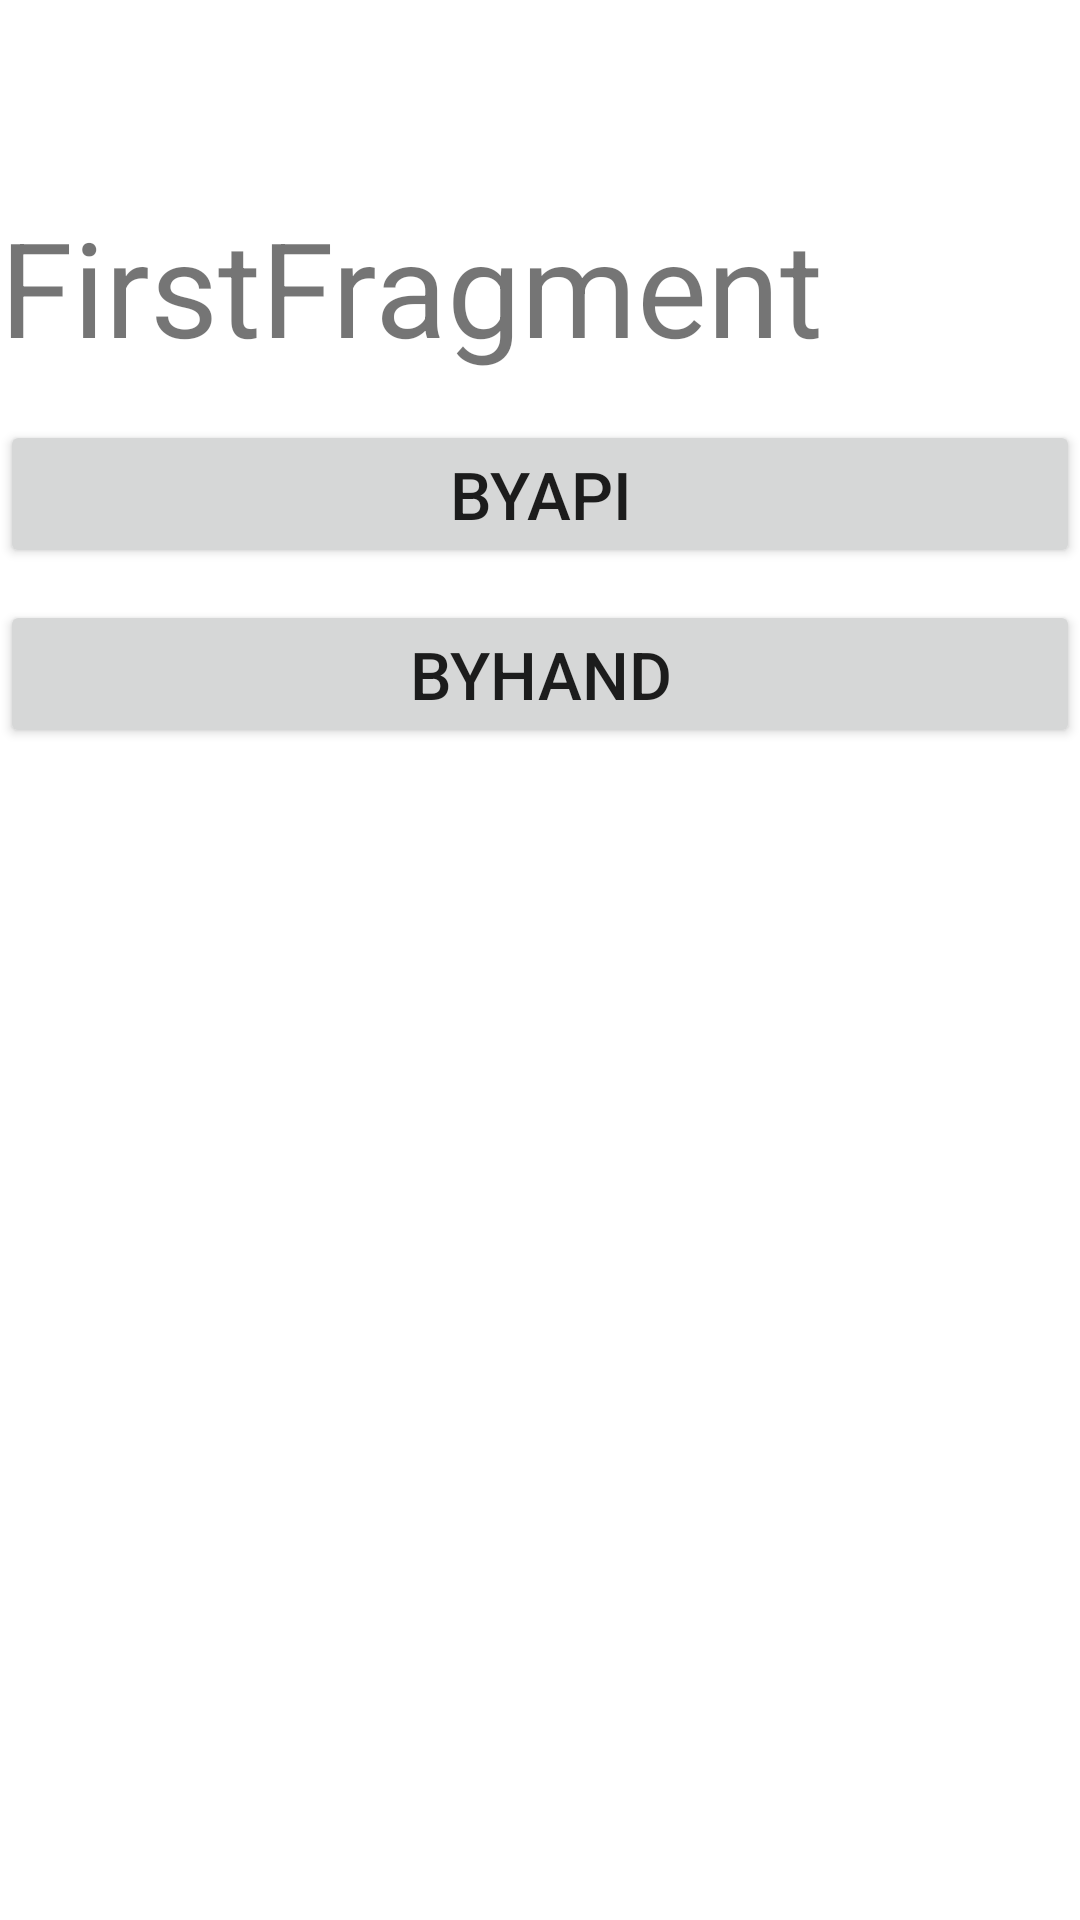

Produce the Android XML layout that renders to this screen, including the resource entries it uses.
<!-- AndroidManifest.xml: application theme Theme.FirstPrKotlin -->
<!-- res/layout/fragment_first.xml -->
<?xml version="1.0" encoding="utf-8"?>
<FrameLayout xmlns:android="http://schemas.android.com/apk/res/android"
    xmlns:tools="http://schemas.android.com/tools"
    android:layout_width="match_parent"
    android:layout_height="match_parent"
    tools:context=".FirstFragment">

    
    <TextView
        android:id="@+id/textView1"
        android:layout_marginTop="66dp"
        android:layout_width="match_parent"
        android:layout_height="wrap_content"
        android:text="FirstFragment"
        android:textSize="44sp" />
    <Button
        android:id="@+id/btnApi"
        android:layout_width="match_parent"
        android:layout_height="wrap_content"
        android:layout_marginTop="140dp"
        android:textSize="22sp"
        android:text="ByApi"/>
    <Button
        android:id="@+id/btnHand"
        android:layout_width="match_parent"
        android:layout_height="wrap_content"
        android:layout_marginTop="200dp"
        android:textSize="22sp"
        android:text="ByHand"/>

</FrameLayout>
<!-- resources referenced by this layout -->
<resources>
  <style name="Theme.FirstPrKotlin" parent="Theme.MaterialComponents.DayNight.DarkActionBar">
          
          <item name="colorPrimary">@color/purple_500</item>
          <item name="colorPrimaryVariant">@color/purple_700</item>
          <item name="colorOnPrimary">@color/white</item>
          
          <item name="colorSecondary">@color/teal_200</item>
          <item name="colorSecondaryVariant">@color/teal_700</item>
          <item name="colorOnSecondary">@color/black</item>
          
          <item name="android:statusBarColor">?attr/colorPrimaryVariant</item>
          
      </style>
  <!-- not gathered from this repository: default colours our renderer supplied (Android Studio template values) -->
  <color name="purple_500">#FF6200EE</color>
  <color name="purple_700">#FF3700B3</color>
  <color name="teal_200">#FF03DAC5</color>
  <color name="teal_700">#FF018786</color>
  <color name="black">#FF000000</color>
  <color name="white">#FFFFFFFF</color>
</resources>
